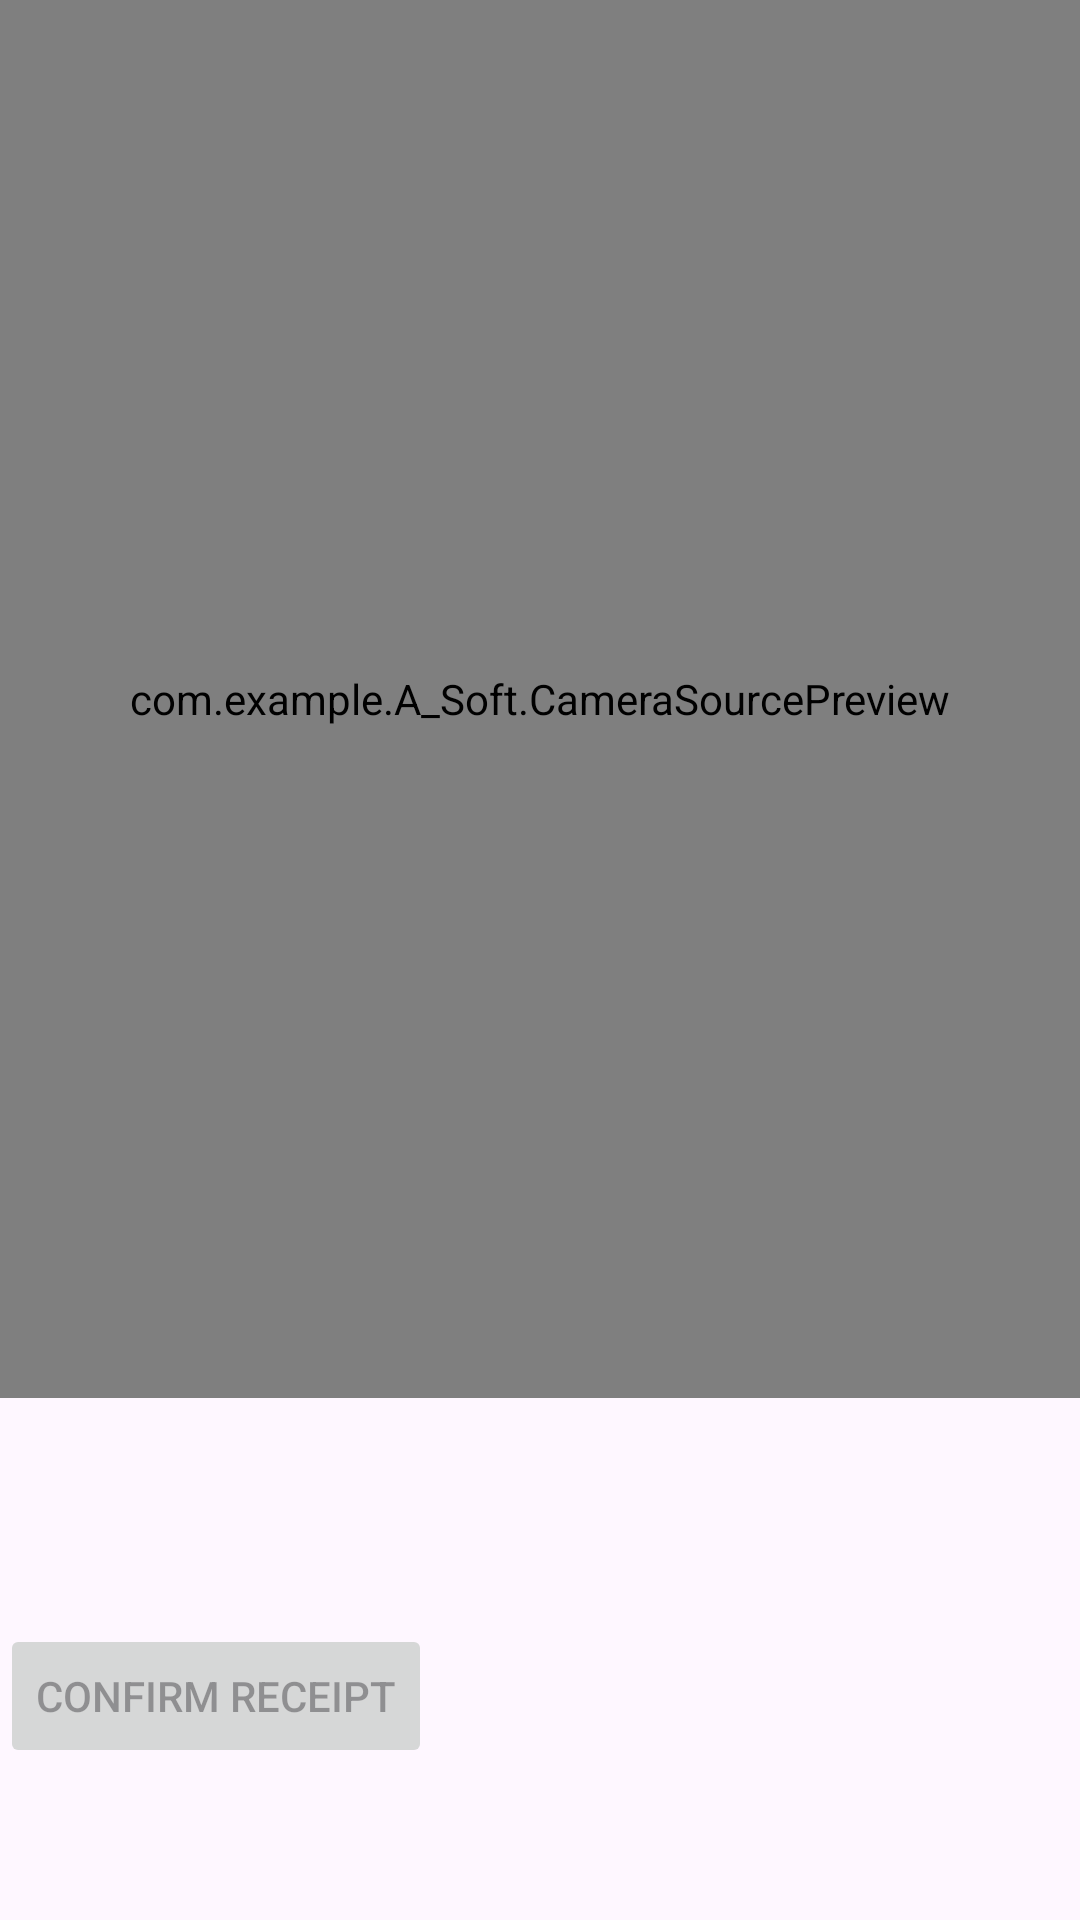

Android layout source for this screen:
<!-- AndroidManifest.xml: application theme Theme.UserPanel2 -->
<!-- res/layout/sevkiyat_receipt_qr.xml -->
<LinearLayout xmlns:android="http://schemas.android.com/apk/res/android"
    android:layout_width="match_parent"
    android:layout_height="match_parent"
    android:orientation="vertical">

    <com.example.A_Soft.CameraSourcePreview
        android:id="@+id/camera_preview"
        android:layout_width="match_parent"
        android:layout_height="466dp" />

    <TextView
        android:id="@+id/notificationText"
        android:layout_width="189dp"
        android:layout_height="wrap_content"
        android:layout_gravity="top|center"
        android:background="@android:color/black"
        android:padding="8dp"
        android:text="Scan a QR Code"
        android:textColor="@android:color/white"
        android:textSize="18sp"
        android:visibility="invisible" />

    <TextView
        android:id="@+id/scan_status"
        android:layout_width="wrap_content"
        android:layout_height="wrap_content"/>

    <Button
        android:id="@+id/confirm_receipt_button"
        android:layout_width="wrap_content"
        android:layout_height="wrap_content"
        android:text="Confirm Receipt"
        android:enabled="false"
        android:layout_marginTop="16dp"/>

</LinearLayout>
<!-- resources referenced by this layout -->
<resources>
  <style name="Theme.UserPanel2" parent="Base.Theme.UserPanel2" />
  <style name="Base.Theme.UserPanel2" parent="Theme.Material3.DayNight.NoActionBar">
          
          
      </style>
</resources>
